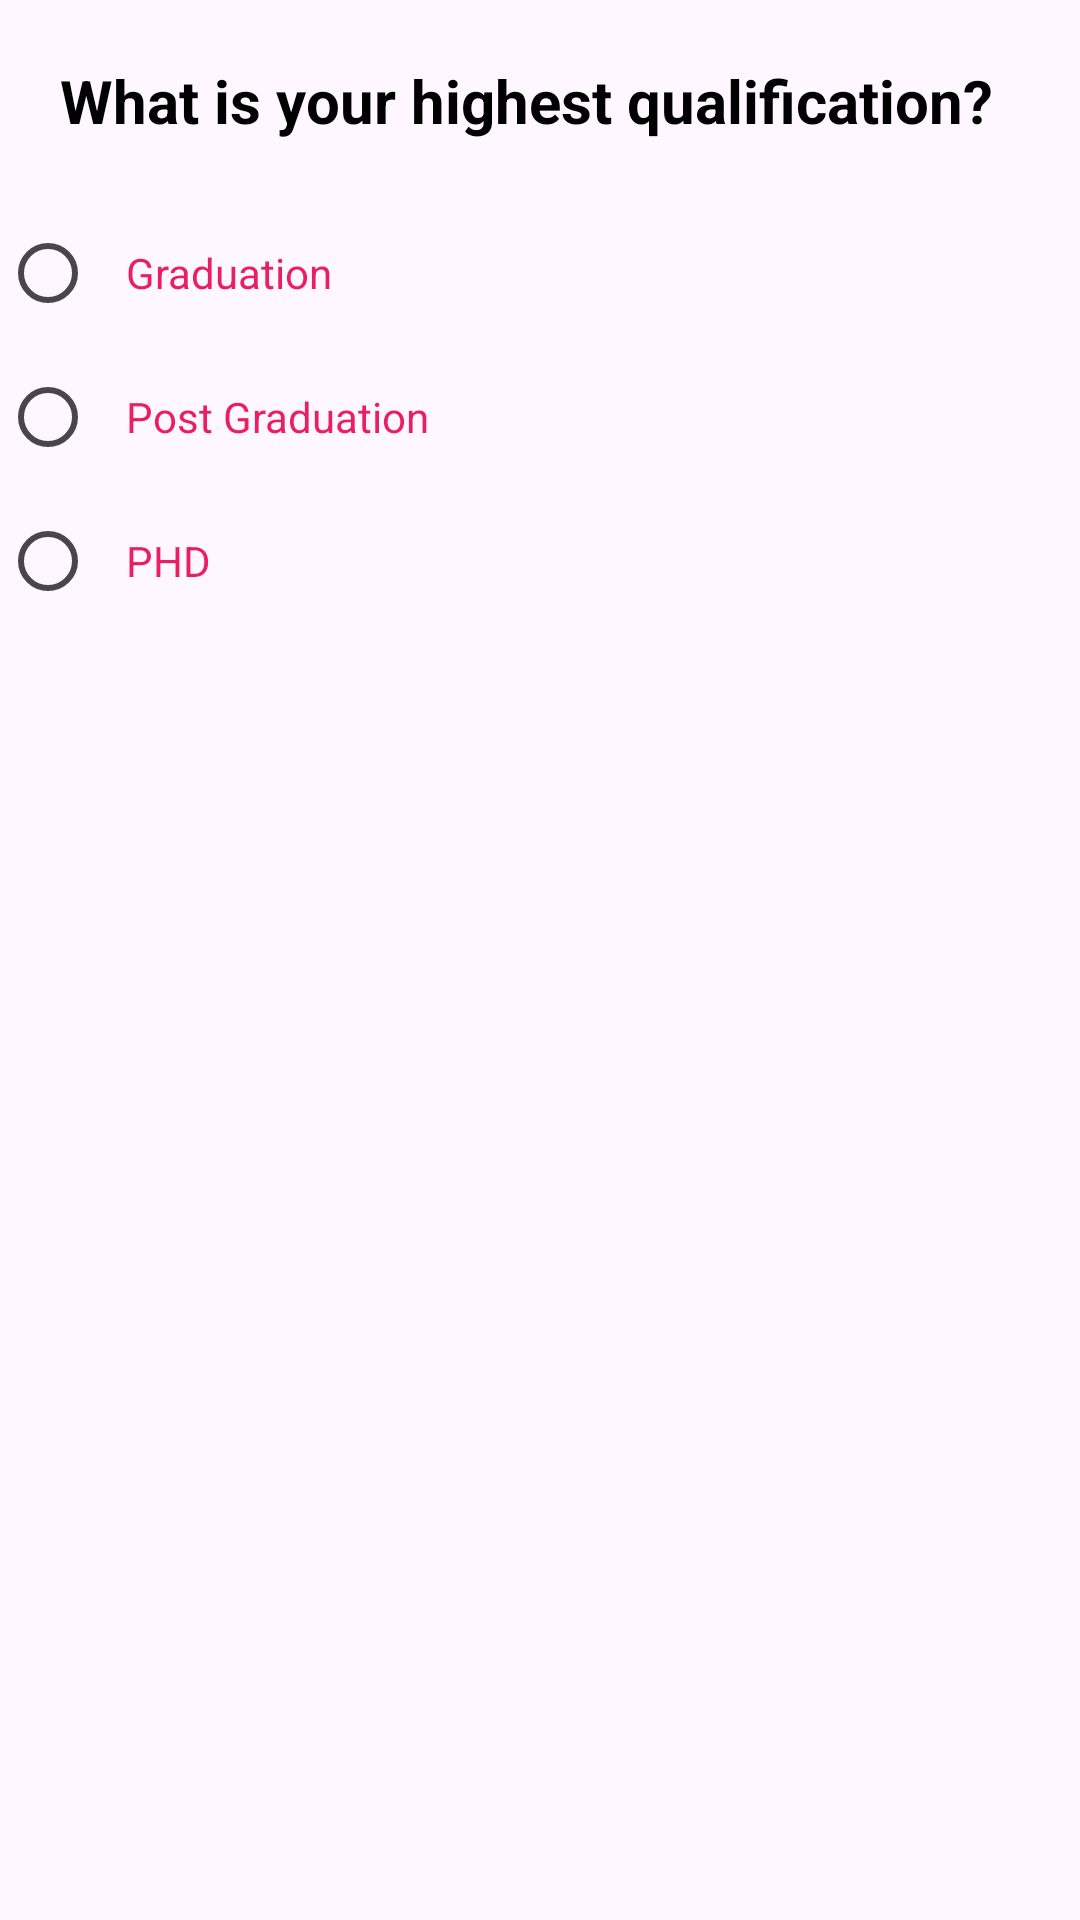

Android layout source for this screen:
<!-- AndroidManifest.xml: application theme Theme.NetworkRequestExample -->
<!-- res/layout/activity_check_boxes_and_radio_buttons_example.xml -->
<?xml version="1.0" encoding="utf-8"?>
<androidx.constraintlayout.widget.ConstraintLayout xmlns:android="http://schemas.android.com/apk/res/android"
    xmlns:app="http://schemas.android.com/apk/res-auto"
    xmlns:tools="http://schemas.android.com/tools"
    android:layout_width="match_parent"
    android:layout_height="match_parent"
    tools:context=".CheckBoxesAndRadioButtonsExample">

    <TextView
        android:id="@+id/tv_question"
        style="@style/baseTextStyle"
        android:layout_width="wrap_content"
        android:layout_height="wrap_content"
        android:text="@string/question"
        app:layout_constraintStart_toStartOf="parent"
        app:layout_constraintTop_toTopOf="parent" />

    <RadioGroup
        android:id="@+id/rg_answers"
        android:layout_width="wrap_content"
        android:layout_height="wrap_content"
        app:layout_constraintStart_toStartOf="parent"
        app:layout_constraintTop_toBottomOf="@id/tv_question">


        <RadioButton
            android:id="@+id/rb_graduation"
            style="@style/commonRadioButton"
            android:layout_width="wrap_content"
            android:layout_height="wrap_content"
            android:text="@string/graduation"
            app:layout_constraintStart_toStartOf="parent"
            app:layout_constraintTop_toBottomOf="@id/tv_question" />

        <RadioButton
            android:id="@+id/rb_post_graduation"
            style="@style/commonRadioButton"
            android:layout_width="wrap_content"
            android:layout_height="wrap_content"
            android:text="@string/post_graduation"
            app:layout_constraintStart_toStartOf="parent"
            app:layout_constraintTop_toBottomOf="@id/rb_graduation" />

        <RadioButton
            style="@style/commonRadioButton"
            android:layout_width="wrap_content"
            android:layout_height="wrap_content"
            android:text="@string/phd"
            app:layout_constraintStart_toStartOf="parent"
            app:layout_constraintTop_toBottomOf="@id/rb_post_graduation" />


    </RadioGroup>


</androidx.constraintlayout.widget.ConstraintLayout>
<!-- resources referenced by this layout -->
<resources>
  <string name="graduation">Graduation</string>
  <string name="phd">PHD</string>
  <string name="post_graduation">Post Graduation</string>
  <string name="question">What is your highest qualification?</string>
  <style name="baseTextStyle" parent="TextAppearance.AppCompat">
          <item name="android:textColor">@color/black</item>
          <item name="android:textSize">@dimen/header_text_size</item>
          <item name="android:textStyle">bold</item>
          <item name="android:padding">@dimen/dimen_20</item>
      </style>
  <style name="commonRadioButton" parent="Widget.AppCompat.CompoundButton.RadioButton">
          <item name="android:textColor">@color/answer_text_color</item>
          <item name="android:padding">@dimen/dimen_10</item>
      </style>
  <style name="Theme.NetworkRequestExample" parent="Base.Theme.NetworkRequestExample" />
  <dimen name="header_text_size">20sp</dimen>
  <dimen name="dimen_20">20dp</dimen>
  <color name="answer_text_color">#E91E63</color>
  <dimen name="dimen_10">10dp</dimen>
  <style name="Base.Theme.NetworkRequestExample" parent="Theme.Material3.DayNight.NoActionBar">
          
          
      </style>
  <!-- not gathered from this repository: default colours our renderer supplied (Android Studio template values) -->
  <color name="black">#FF000000</color>
</resources>
